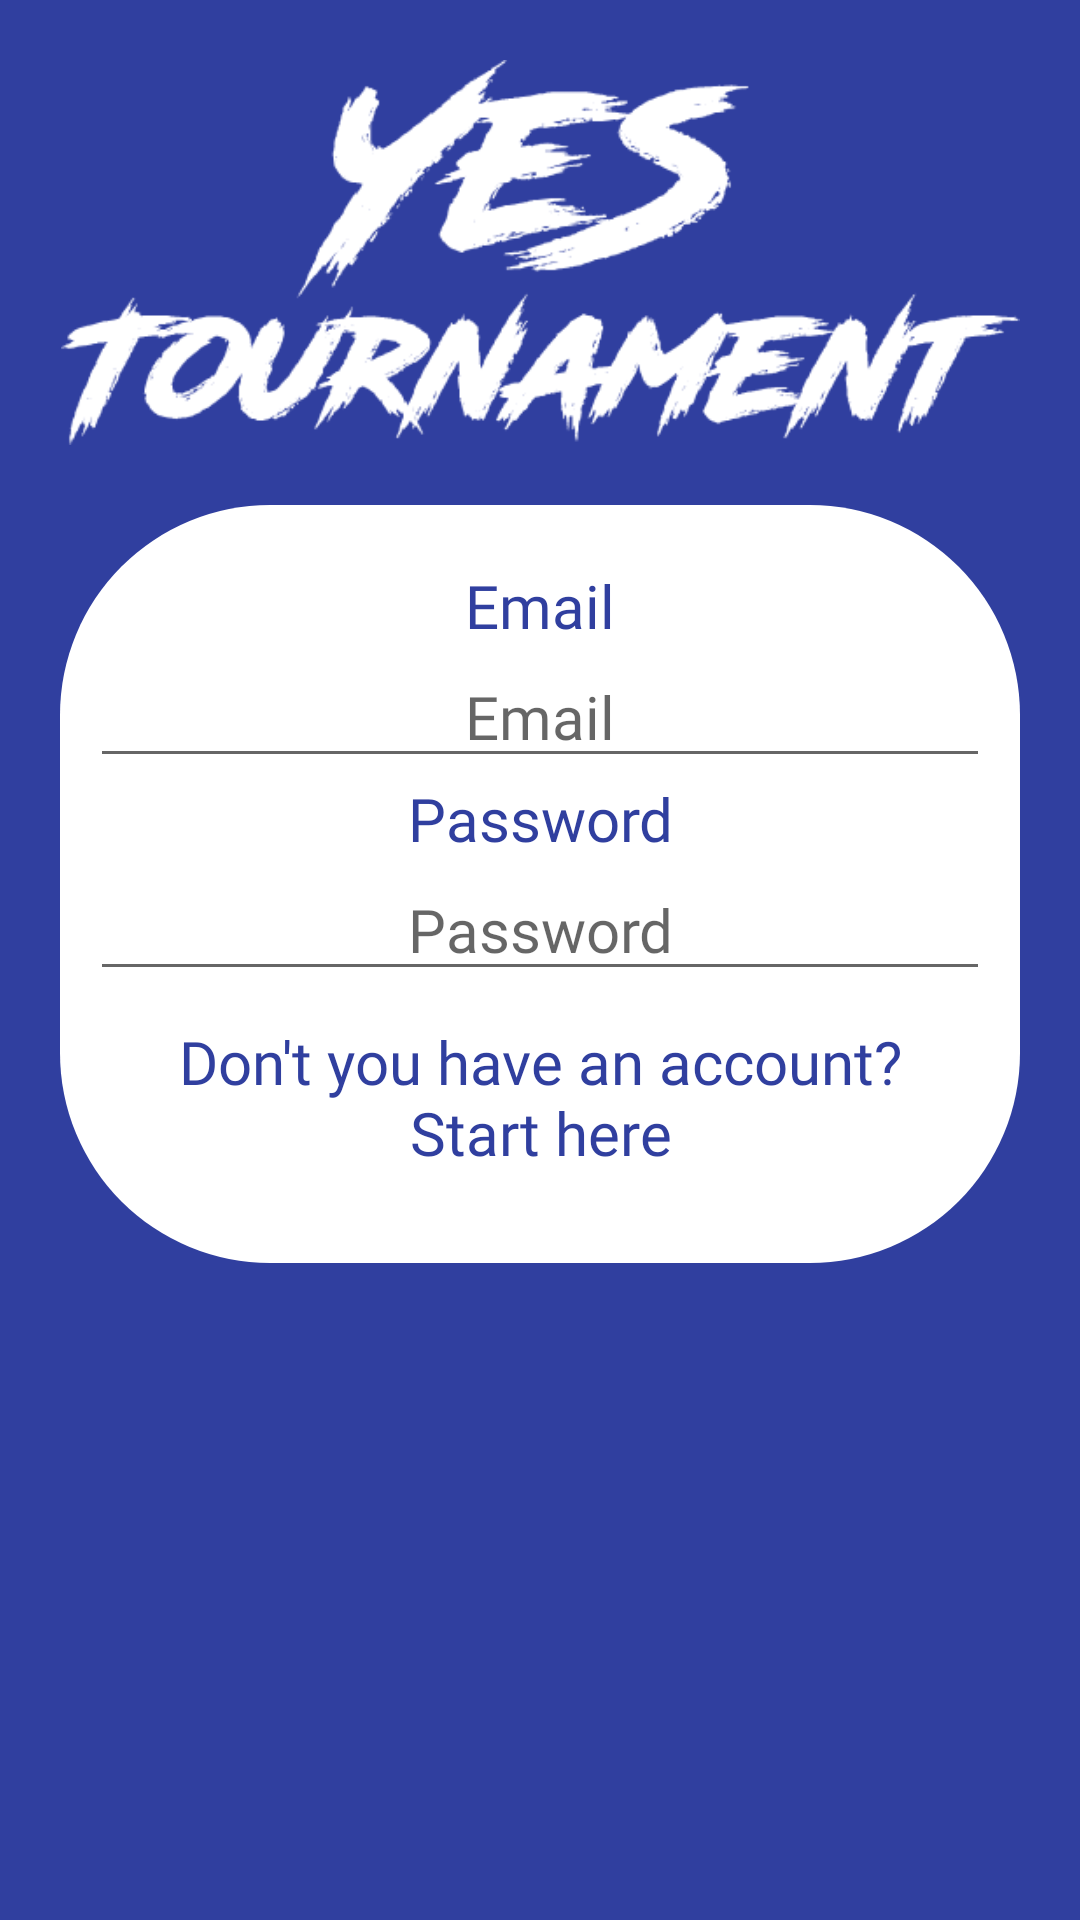

The Android layout XML behind this screen, and the referenced resources:
<!-- AndroidManifest.xml: application theme AppTheme -->
<!-- res/layout/fragment_fragment_login.xml -->
<?xml version="1.0" encoding="utf-8"?>
<LinearLayout xmlns:android="http://schemas.android.com/apk/res/android"
    xmlns:app="http://schemas.android.com/apk/res-auto"
    xmlns:tools="http://schemas.android.com/tools"
    android:layout_width="match_parent"
    android:layout_height="match_parent"
    android:background="@color/colorPrimary"
    android:orientation="vertical"
    tools:context=".FragmentLogin"
    style="@style/estiloActivity">

    

    <ImageView
        android:id="@+id/imageViewLogin"
        style="@style/estiloLogo"
        android:layout_width="wrap_content"
        android:layout_height="wrap_content"
        android:adjustViewBounds="true"
        android:contentDescription="@string/logo"
        android:src="@drawable/logo2" />

    <LinearLayout
        style="@style/estiloLinearLayout"
        android:layout_width="match_parent"
        android:layout_height="wrap_content"
        android:background="@drawable/bordes_redondos"
        android:orientation="vertical"
        android:paddingBottom="30dp">

        <TextView
            android:id="@+id/textViewMail"
            style="@style/estiloTexto"
            android:layout_width="match_parent"
            android:layout_height="wrap_content"
            android:text="@string/txtMail" />

        <EditText
            android:id="@+id/editTextMail"
            style="@style/estiloTexto"
            android:layout_width="match_parent"
            android:layout_height="wrap_content"
            android:ems="10"
            android:hint="@string/txtMail"
            android:inputType="textPersonName" />

        <TextView
            android:id="@+id/textViewPassword"
            style="@style/estiloTexto"
            android:layout_width="match_parent"
            android:layout_height="wrap_content"
            android:text="@string/txtPassword" />

        <EditText
            android:id="@+id/editTextPassword"
            style="@style/estiloTexto"
            android:layout_width="match_parent"
            android:layout_height="wrap_content"
            android:ems="10"
            android:hint="@string/txtPassword"
            android:inputType="textPassword" />

        <TextView
            android:id="@+id/textViewNoCuenta"
            style="@style/estiloTexto"
            android:layout_width="match_parent"
            android:layout_height="wrap_content"
            android:layout_marginTop="10dp"
            android:text="@string/txtNoAccount" />
    </LinearLayout>
</LinearLayout>
<!-- resources referenced by this layout -->
<resources>
  <color name="colorPrimary">#303f9f</color>
  <!-- drawable bordes_redondos (drawable) -->
  <?xml version="1.0" encoding="utf-8"?>
  <shape xmlns:android="http://schemas.android.com/apk/res/android">
      <solid
          android:color="@color/colorAccent"/>
      <corners
          android:radius="70dp" />
      <padding
          android:left="10dp"
          android:top="10dp"
          android:right="10dp"
          android:bottom="10dp" />
  </shape>
  <!-- drawable logo2: png bitmap (drawable, 20836 bytes) -->
  <string name="logo">Logo</string>
  <string name="txtMail">Email</string>
  <string name="txtNoAccount">Don\'t you have an account?\nStart here</string>
  <string name="txtPassword">Password</string>
  <style name="estiloActivity">
          <item name="android:background">@color/colorPrimary</item>
          <item name="android:padding">10dp</item>
      </style>
  <style name="estiloLinearLayout">
          <item name="android:background">@color/colorAccent</item>
          <item name="android:layout_margin">10dp</item>
          <item name="android:paddingTop">20dp</item>
      </style>
  <style name="estiloLogo">
          <item name="android:layout_margin">10dp</item>
      </style>
  <style name="estiloTexto">
          <item name="android:textSize">20sp</item>
          <item name="android:fontFamily">@font/titillium_web</item>
          <item name="android:textAlignment">center</item>
          <item name="android:textColor">@color/colorPrimary</item>
      </style>
  <style name="AppTheme" parent="Theme.AppCompat.Light.DarkActionBar">
          
          <item name="colorPrimary">@color/colorPrimary</item>
          <item name="colorPrimaryDark">@color/colorPrimaryDark</item>
          <item name="colorAccent">@color/colorAccent</item>
  
  
      </style>
  <color name="colorAccent">#ffffff</color>
  <color name="colorPrimaryDark">#4387ec</color>
</resources>
